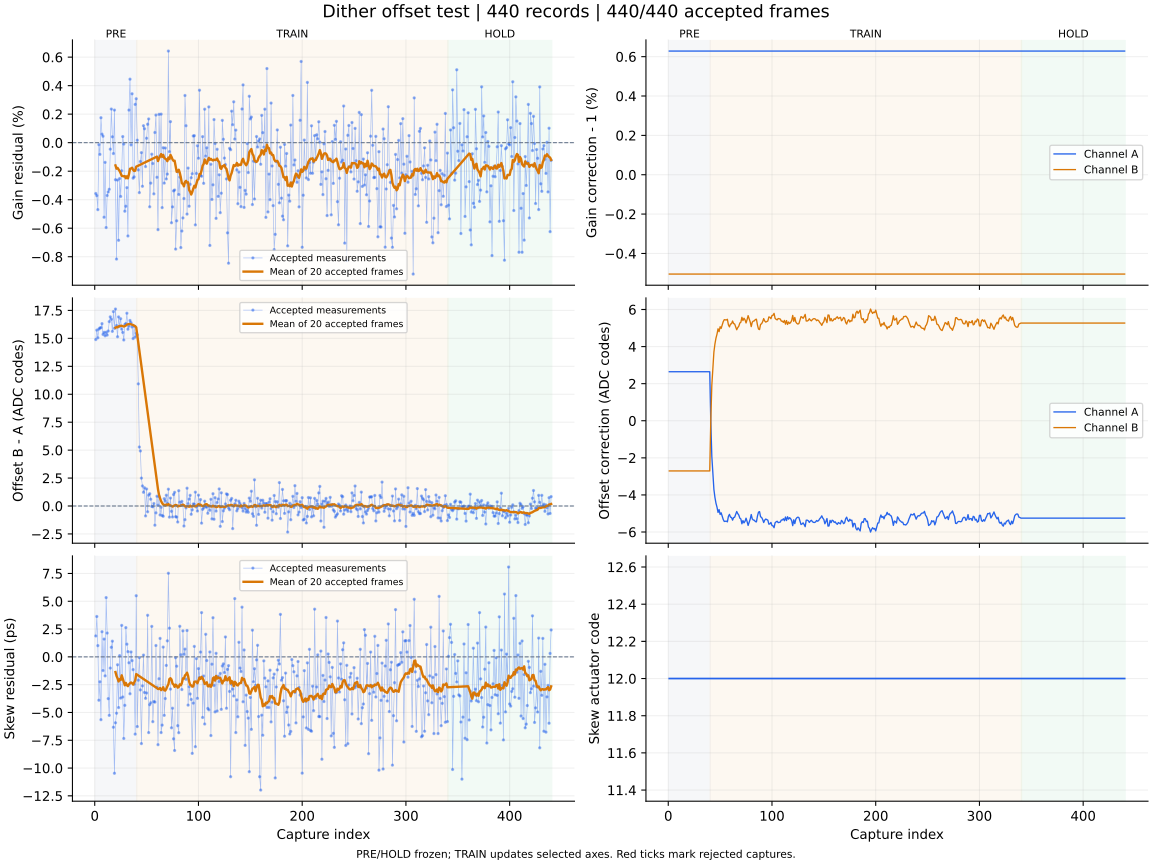

The file beside this chart, header and first rows:
capture, iteration, status, gain_error_ppm, offset_error_codes, skew_error_ps, gain_corr_a, gain_corr_b, offset_a_codes, offset_b_codes, actuator_code, skew_action, skew_step_codes, batch_used, batch_frames, batch_skew_ps, clipped_samples, n0, rotation, alignment_margin, phase, attempt
1, 700, ok, -3567, 14.89, 1.88, 1.006, 0.995, 2.643, -2.705, 12, none, 0, 0, 0, , 0, -1, 0, 1065, pre, 0
2, 701, ok, -3714, 15.74, 3.63, 1.006, 0.995, 2.643, -2.705, 12, none, 0, 0, 0, , 0, -1, 0, 1163, pre, 1
3, 702, ok, -4697, 15.05, 1.01, 1.006, 0.995, 2.643, -2.705, 12, none, 0, 0, 0, , 0, -1, 0, 1088, pre, 2
4, 703, ok, -140.0, 15.83, -3.9, 1.006, 0.995, 2.643, -2.705, 12, none, 0, 0, 0, , 0, -1, 0, 1074, pre, 3
5, 704, ok, -822.0, 15.93, -2.24, 1.006, 0.995, 2.643, -2.705, 12, none, 0, 0, 0, , 0, -1, 0, 1132, pre, 4
6, 705, ok, 1751, 15.96, -5.65, 1.006, 0.995, 2.643, -2.705, 12, none, 0, 0, 0, , 0, -1, 0, 1080, pre, 5
7, 706, ok, 596.0, 16.32, 2.26, 1.006, 0.995, 2.643, -2.705, 12, none, 0, 0, 0, , 0, -1, 0, 1007, pre, 6
8, 707, ok, 453.0, 15.35, -1.23, 1.006, 0.995, 2.643, -2.705, 12, none, 0, 0, 0, , 0, -1, 0, 1232, pre, 7
9, 708, ok, -5230, 15.54, 1.6, 1.006, 0.995, 2.643, -2.705, 12, none, 0, 0, 0, , 0, -1, 0, 1104, pre, 8
10, 709, ok, -1381, 15.23, -1.71, 1.006, 0.995, 2.643, -2.705, 12, none, 0, 0, 0, , 0, -1, 0, 1107, pre, 9
11, 710, ok, -5953, 15.54, 5.33, 1.006, 0.995, 2.643, -2.705, 12, none, 0, 0, 0, , 0, -1, 0, 993, pre, 10
12, 711, ok, -3702, 15.29, 2.14, 1.006, 0.995, 2.643, -2.705, 12, none, 0, 0, 0, , 0, -1, 0, 1145, pre, 11
13, 712, ok, -3456, 15.66, -3.76, 1.006, 0.995, 2.643, -2.705, 12, none, 0, 0, 0, , 0, -1, 0, 1018, pre, 12
14, 713, ok, -3270, 16.5, -5.26, 1.006, 0.995, 2.643, -2.705, 12, none, 0, 0, 0, , 0, -1, 0, 974.6, pre, 13
15, 714, ok, -455.0, 16.92, -1.01, 1.006, 0.995, 2.643, -2.705, 12, none, 0, 0, 0, , 0, -1, 0, 1026, pre, 14
16, 715, ok, 2358, 16.71, 0.86, 1.006, 0.995, 2.643, -2.705, 12, none, 0, 0, 0, , 0, -1, 0, 1111, pre, 15
17, 716, ok, 412.0, 15.63, 1.41, 1.006, 0.995, 2.643, -2.705, 12, none, 0, 0, 0, , 0, -1, 0, 1100, pre, 16
18, 717, ok, -762.0, 17.39, -6.33, 1.006, 0.995, 2.643, -2.705, 12, none, 0, 0, 0, , 0, -1, 0, 1100, pre, 17
19, 718, ok, 2286, 15.9, -10.47, 1.006, 0.995, 2.643, -2.705, 12, none, 0, 0, 0, , 0, -1, 0, 1111, pre, 18
20, 719, ok, -2599, 17.62, -5.93, 1.006, 0.995, 2.643, -2.705, 12, measure-only, 0, 20, 20, -1.37, 0, -1, 0, 1064, pre, 19
21, 720, ok, -8164, 16.14, -5.07, 1.006, 0.995, 2.643, -2.705, 12, none, 0, 0, 0, , 0, -1, 0, 928.2, pre, 20
22, 721, ok, -2624, 15.15, -0.71, 1.006, 0.995, 2.643, -2.705, 12, none, 0, 0, 0, , 0, -1, 0, 1044, pre, 21
23, 722, ok, -6846, 16.92, -4.56, 1.006, 0.995, 2.643, -2.705, 12, none, 0, 0, 0, , 0, -1, 0, 1061, pre, 22
24, 723, ok, -2517, 16.06, 0.11, 1.006, 0.995, 2.643, -2.705, 12, none, 0, 0, 0, , 0, -1, 0, 1045, pre, 23
25, 724, ok, -3770, 16.76, -3.71, 1.006, 0.995, 2.643, -2.705, 12, none, 0, 0, 0, , 0, -1, 0, 1154, pre, 24
26, 725, ok, -1972, 15.83, 2.83, 1.006, 0.995, 2.643, -2.705, 12, none, 0, 0, 0, , 0, -1, 0, 1107, pre, 25
27, 726, ok, 428.0, 15.53, -3.61, 1.006, 0.995, 2.643, -2.705, 12, none, 0, 0, 0, , 0, -1, 0, 1131, pre, 26
28, 727, ok, -97.0, 14.86, -7.34, 1.006, 0.995, 2.643, -2.705, 12, none, 0, 0, 0, , 0, -1, 0, 1210, pre, 27
29, 728, ok, -4807, 16.24, -4.36, 1.006, 0.995, 2.643, -2.705, 12, none, 0, 0, 0, , 0, -1, 0, 1174, pre, 28
30, 729, ok, -4460, 16.32, 2.63, 1.006, 0.995, 2.643, -2.705, 12, none, 0, 0, 0, , 0, -1, 0, 1141, pre, 29
31, 730, ok, -3155, 17.25, 1.14, 1.006, 0.995, 2.643, -2.705, 12, none, 0, 0, 0, , 0, -1, 0, 1077, pre, 30
32, 731, ok, -6545, 15.82, 0.47, 1.006, 0.995, 2.643, -2.705, 12, none, 0, 0, 0, , 0, -1, 0, 1099, pre, 31
33, 732, ok, 2286, 16.09, -0.53, 1.006, 0.995, 2.643, -2.705, 12, none, 0, 0, 0, , 0, -1, 0, 1112, pre, 32
34, 733, ok, 4454, 16.6, -3.32, 1.006, 0.995, 2.643, -2.705, 12, none, 0, 0, 0, , 0, -1, 0, 1130, pre, 33
35, 734, ok, -157.0, 16.4, 0.44, 1.006, 0.995, 2.643, -2.705, 12, none, 0, 0, 0, , 0, -1, 0, 1168, pre, 34
36, 735, ok, 3430, 16.02, -0.34, 1.006, 0.995, 2.643, -2.705, 12, none, 0, 0, 0, , 0, -1, 0, 1117, pre, 35
37, 736, ok, -2491, 14.98, -1.15, 1.006, 0.995, 2.643, -2.705, 12, none, 0, 0, 0, , 0, -1, 0, 1007, pre, 36
38, 737, ok, -2399, 16.09, -2.46, 1.006, 0.995, 2.643, -2.705, 12, none, 0, 0, 0, , 0, -1, 0, 1125, pre, 37
39, 738, ok, 2685, 15.12, -6.95, 1.006, 0.995, 2.643, -2.705, 12, none, 0, 0, 0, , 0, -1, 0, 1087, pre, 38
40, 739, ok, 3081, 15.46, 5.5, 1.006, 0.995, 2.643, -2.705, 12, measure-only, 0, 20, 20, -1.55, 0, -1, 0, 1107, pre, 39
41, 740, ok, 173.0, 15.32, -6.27, 1.006, 0.995, -0.021, -0.011, 12, none, 0, 0, 0, , 0, -1, 0, 1070, train, 0
42, 741, ok, -1906, 10.93, -2.1, 1.006, 0.995, -1.923, 1.909, 12, none, 0, 0, 0, , 0, -1, 0, 1151, train, 1
43, 742, ok, -3502, 5.279, -0.07, 1.006, 0.995, -2.843, 2.836, 12, none, 0, 0, 0, , 0, -1, 0, 1048, train, 2
44, 743, ok, -1321, 4.924, -2.97, 1.006, 0.995, -3.7, 3.702, 12, none, 0, 0, 0, , 0, -1, 0, 1069, train, 3
45, 744, ok, -699.0, 2.495, -7.8, 1.006, 0.995, -4.134, 4.14, 12, none, 0, 0, 0, , 0, -1, 0, 1103, train, 4
46, 745, ok, -3059, 1.796, -2.61, 1.006, 0.995, -4.447, 4.456, 12, none, 0, 0, 0, , 0, -1, 0, 1167, train, 5
47, 746, ok, 1189, 1.229, 0.16, 1.006, 0.995, -4.66, 4.672, 12, none, 0, 0, 0, , 0, -1, 0, 1062, train, 6
48, 747, ok, 976.0, 1.63, -3.2, 1.006, 0.995, -4.944, 4.959, 12, none, 0, 0, 0, , 0, -1, 0, 1123, train, 7
49, 748, ok, -1677, -0.884, -3.73, 1.006, 0.995, -4.79, 4.804, 12, none, 0, 0, 0, , 0, -1, 0, 1157, train, 8
50, 749, ok, 310.0, 1.52, -3.25, 1.006, 0.995, -5.054, 5.071, 12, none, 0, 0, 0, , 0, -1, 0, 1175, train, 9
51, 750, ok, 1291, -0.515, 3.74, 1.006, 0.995, -4.965, 4.981, 12, none, 0, 0, 0, , 0, -1, 0, 1044, train, 10
52, 751, ok, 1664, 0.969, -6.81, 1.006, 0.995, -5.133, 5.151, 12, none, 0, 0, 0, , 0, -1, 0, 965.7, train, 11
53, 752, ok, -4498, 1.1, -4.3, 1.006, 0.995, -5.325, 5.344, 12, none, 0, 0, 0, , 0, -1, 0, 1177, train, 12
54, 753, ok, -2837, 0.607, -4.13, 1.006, 0.995, -5.43, 5.451, 12, none, 0, 0, 0, , 0, -1, 0, 1168, train, 13
55, 754, ok, -807.0, -0.034, 2.74, 1.006, 0.995, -5.425, 5.445, 12, none, 0, 0, 0, , 0, -1, 0, 1106, train, 14
56, 755, ok, -1462, -0.065, -5.83, 1.006, 0.995, -5.413, 5.434, 12, none, 0, 0, 0, , 0, -1, 0, 1056, train, 15
57, 756, ok, -3591, 0.221, -4.02, 1.006, 0.995, -5.452, 5.472, 12, none, 0, 0, 0, , 0, -1, 0, 1043, train, 16
58, 757, ok, 714.0, -1.717, -4.07, 1.006, 0.995, -5.153, 5.17, 12, none, 0, 0, 0, , 0, -1, 0, 1039, train, 17
59, 758, ok, 1937, -0.609, 1.02, 1.006, 0.995, -5.048, 5.063, 12, none, 0, 0, 0, , 0, -1, 0, 1004, train, 18
60, 759, ok, -2428, 0.876, -2.73, 1.006, 0.995, -5.2, 5.217, 12, measure-only, 0, 20, 20, -2.81, 0, -1, 0, 1075, train, 19
... 380 more rows
